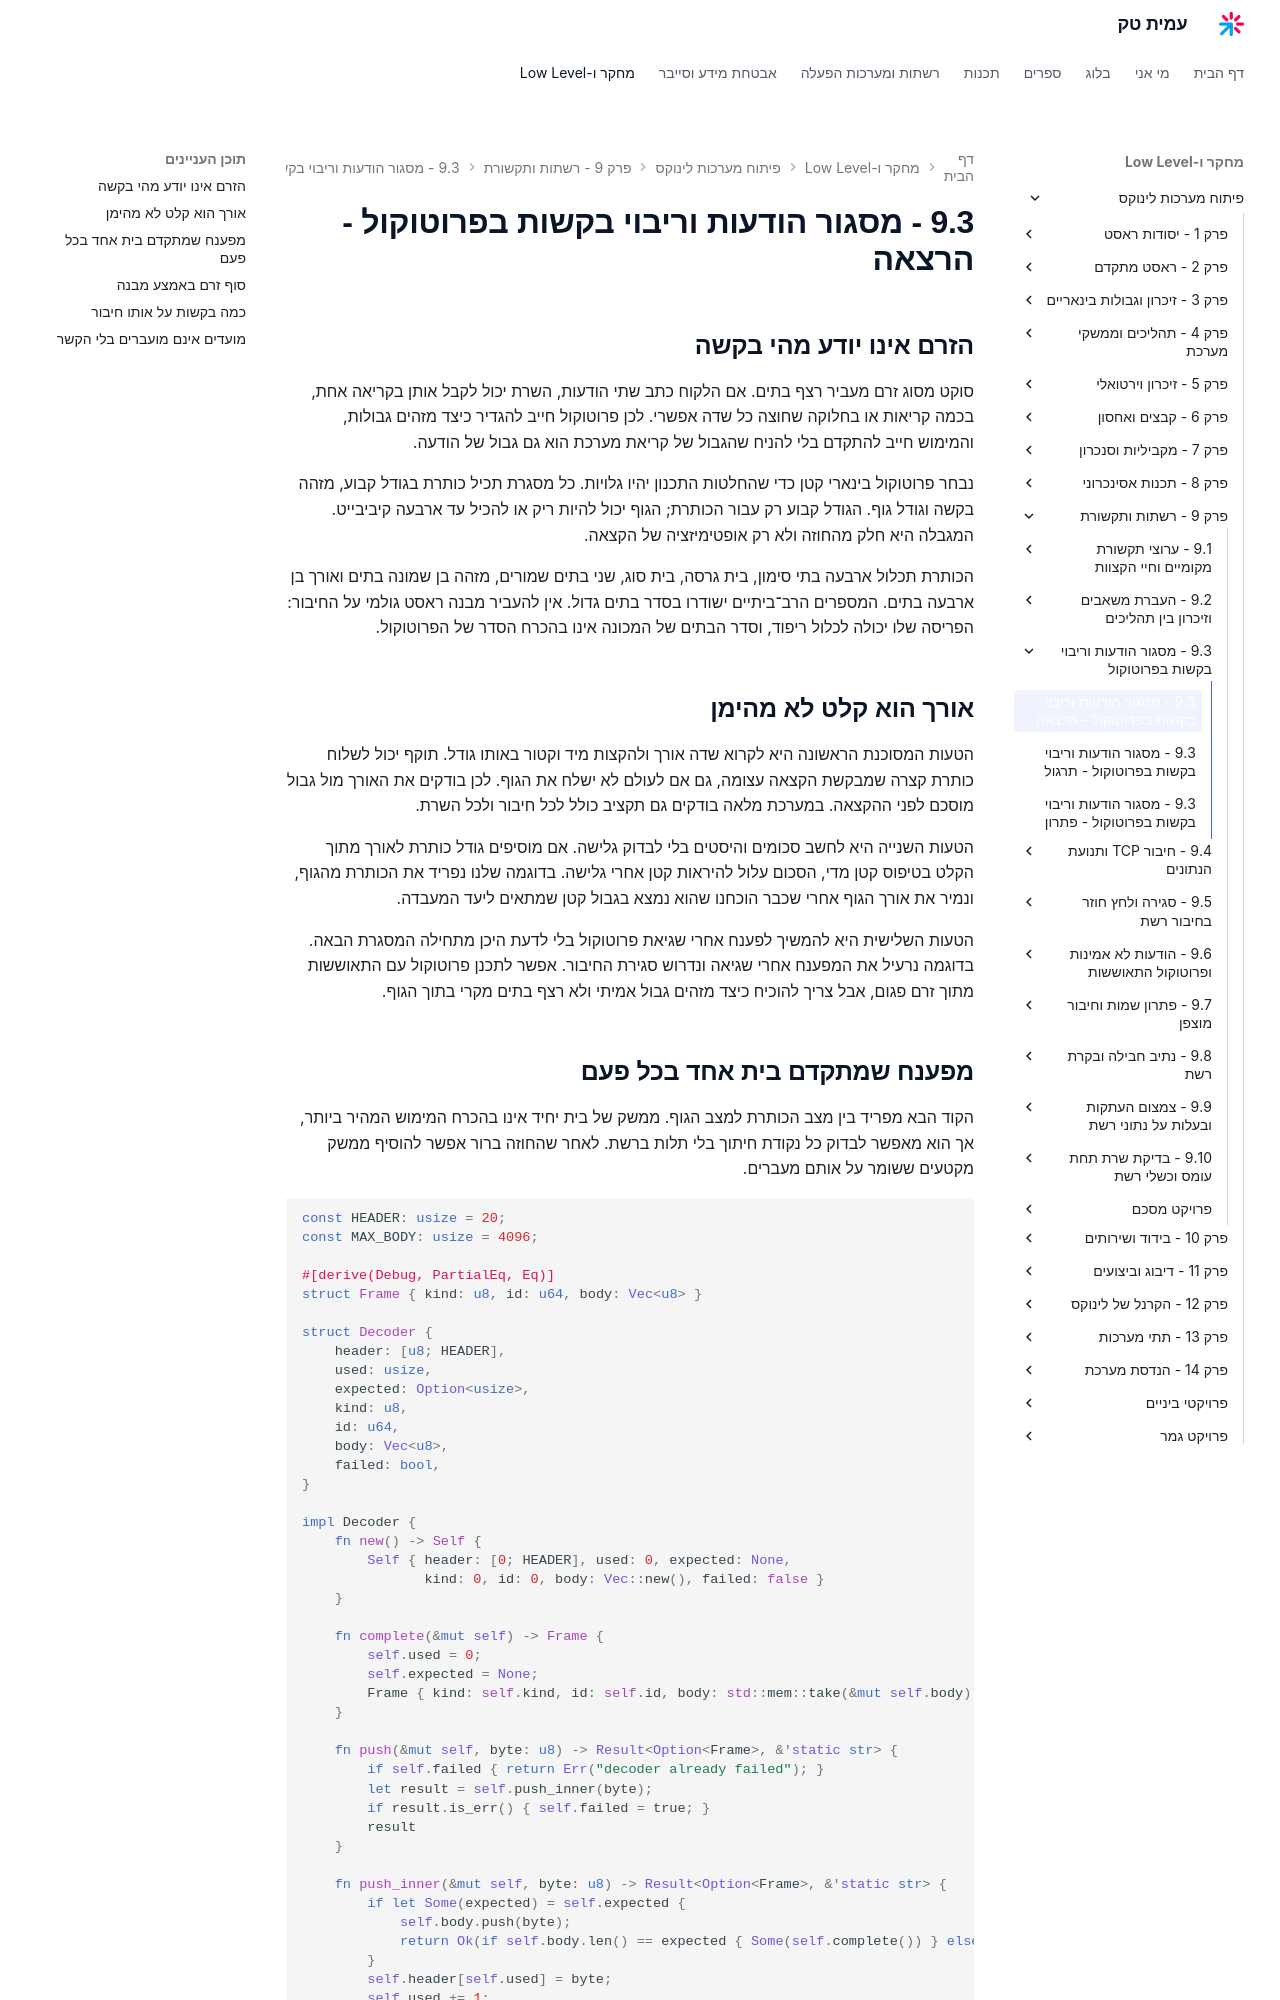

repository: AmitPinchasi/amittech · page: פיתוח-מערכות-לינוקס/9 - רשתות ותקשורת/9.3 - מסגור הודעות וריבוי בקשות בפרוטוקול/9.3 - מסגור הודעות וריבוי בקשות בפרוטוקול - הרצאה/index.html · generator: mkdocs

## הזרם אינו יודע מהי בקשה

סוקט מסוג זרם מעביר רצף בתים. אם הלקוח כתב שתי הודעות, השרת יכול לקבל אותן בקריאה אחת, בכמה קריאות או בחלוקה שחוצה כל שדה אפשרי. לכן פרוטוקול חייב להגדיר כיצד מזהים גבולות, והמימוש חייב להתקדם בלי להניח שהגבול של קריאת מערכת הוא גם גבול של הודעה.

נבחר פרוטוקול בינארי קטן כדי שהחלטות התכנון יהיו גלויות. כל מסגרת תכיל כותרת בגודל קבוע, מזהה בקשה וגודל גוף. הגודל קבוע רק עבור הכותרת; הגוף יכול להיות ריק או להכיל עד ארבעה קיביבייט. המגבלה היא חלק מהחוזה ולא רק אופטימיזציה של הקצאה.

הכותרת תכלול ארבעה בתי סימון, בית גרסה, בית סוג, שני בתים שמורים, מזהה בן שמונה בתים ואורך בן ארבעה בתים. המספרים הרב־ביתיים ישודרו בסדר בתים גדול. אין להעביר מבנה ראסט גולמי על החיבור: הפריסה שלו יכולה לכלול ריפוד, וסדר הבתים של המכונה אינו בהכרח הסדר של הפרוטוקול.

## אורך הוא קלט לא מהימן

הטעות המסוכנת הראשונה היא לקרוא שדה אורך ולהקצות מיד וקטור באותו גודל. תוקף יכול לשלוח כותרת קצרה שמבקשת הקצאה עצומה, גם אם לעולם לא ישלח את הגוף. לכן בודקים את האורך מול גבול מוסכם לפני ההקצאה. במערכת מלאה בודקים גם תקציב כולל לכל חיבור ולכל השרת.

הטעות השנייה היא לחשב סכומים והיסטים בלי לבדוק גלישה. אם מוסיפים גודל כותרת לאורך מתוך הקלט בטיפוס קטן מדי, הסכום עלול להיראות קטן אחרי גלישה. בדוגמה שלנו נפריד את הכותרת מהגוף, ונמיר את אורך הגוף אחרי שכבר הוכחנו שהוא נמצא בגבול קטן שמתאים ליעד המעבדה.

הטעות השלישית היא להמשיך לפענח אחרי שגיאת פרוטוקול בלי לדעת היכן מתחילה המסגרת הבאה. בדוגמה נרעיל את המפענח אחרי שגיאה ונדרוש סגירת החיבור. אפשר לתכנן פרוטוקול עם התאוששות מתוך זרם פגום, אבל צריך להוכיח כיצד מזהים גבול אמיתי ולא רצף בתים מקרי בתוך הגוף.
